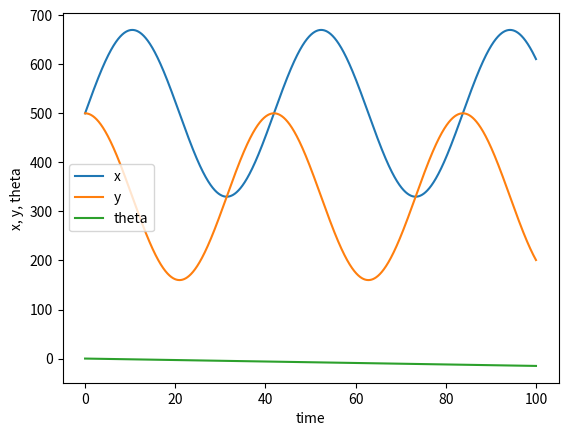

Python code for this plot:
import numpy as np
from scipy.integrate import odeint
import matplotlib.pyplot as plt

# define the robot parameteres
r = 15 # Radius of the wheels
s = 4 * r # Distance between the wheel centers

# time vector 
timeVector = np.linspace(0, 100, 10000)

# Defive vangular velocity for the wheels
DeltaL = 2*np.ones(timeVector.shape) # left wheel angular velocity
DeltaR = 1.4*np.ones(timeVector.shape) # right wheel angular velocity

# pos  [0] = x, pos[1] = y, pos[2] = theta
def diffModel(pos, t, timePoints, sC, rC, DeltaL_Array, DeltaR_Array):
    # Interpolate the angular velocities for the current time
    DeltaL_t = np.interp(t, timePoints, DeltaL_Array)
    DeltaR_t = np.interp(t, timePoints, DeltaR_Array)
    
    # x_dot
    x_dot = (rC/2*np.cos(pos[2]))*(DeltaR_t + DeltaL_t)
    # y_dot
    y_dot = (rC/2*np.sin(pos[2]))*(DeltaR_t + DeltaL_t)
    # theta_dot
    theta_dot = (rC/sC)*(DeltaR_t - DeltaL_t)

    zeta = [x_dot, y_dot, theta_dot]
    return zeta

# define the initial values for the simulation
# x, y, theta
initialState = np.array([500, 500, 0])

solutionArray = odeint(diffModel, initialState, timeVector, args=(timeVector, s, r, DeltaL, DeltaR))

np.save('simulationData.npy', solutionArray)

# plot the results
plt.plot(timeVector, solutionArray[:, 0], label='x')
plt.plot(timeVector, solutionArray[:, 1], label='y')
plt.plot(timeVector, solutionArray[:, 2], label='theta')
plt.xlabel('time')
plt.ylabel('x, y, theta')
plt.legend()
plt.show()





